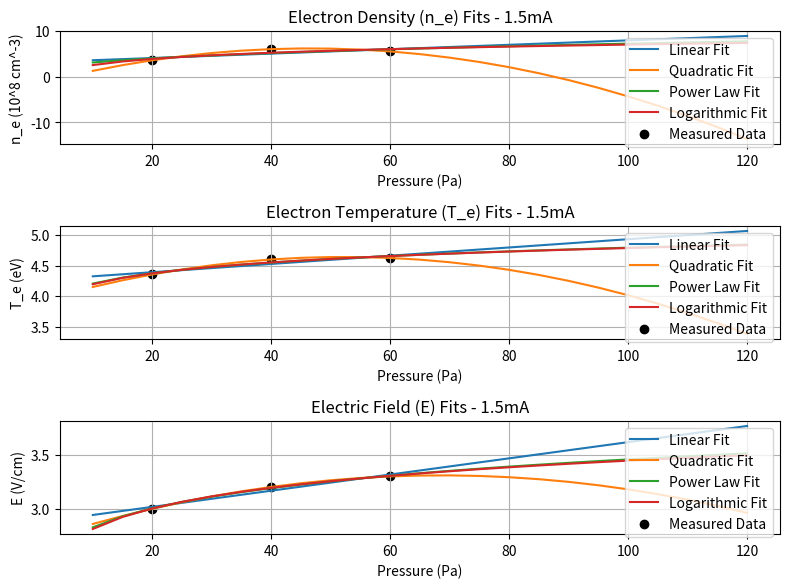
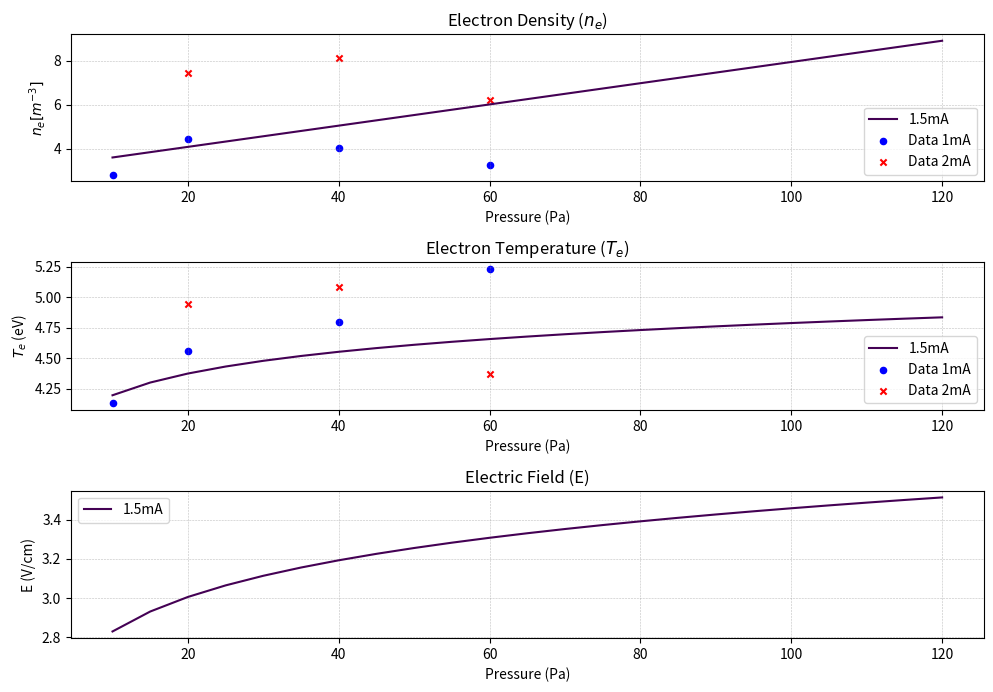

Write Python code to recreate these figures, in order.
# -*- coding: utf-8 -*-
"""
Created on Mon Nov 18 12:46:47 2024

@author: Lukas
"""
import numpy as np
import pandas as pd
import matplotlib.pyplot as plt
from scipy.optimize import curve_fit
import json
import os

def store_fitted_data(fit_results, current, pressure_fit_range, fit = "Logarithmic" , file_name="argon_params.json"):
    """Parameters:
    - fit_results: Dictionary containing the fitted data for n, T, E.
    - current: Discharge current (e.g., "1mA", "2mA").
    - pressure_fit_range: Pressure range used for evaluation.
    - file_name: Name of the JSON file to store the data.
    """
    # Prepare data to store
    current_data = {
        "Pressure (Pa)": list(pressure_fit_range),
        "n": list(fit_results["Linear"]["n_fit"]* (10)**14),
        "T": list(fit_results[fit]["T_fit"]),
        "E": list(fit_results["Power Law"]["E_fit"])
    }
    
    
    # Check if the file already exists
    if os.path.exists(file_name):
        # Load existing data
        with open(file_name, "r") as file:
            data = json.load(file)
    else:
        # Initialize a new data structure
        data = {}
        
    # Add the new data for the specified current
    data[current] = current_data

    # Save the updated data to the JSON file
    with open(file_name, "w") as file:
        json.dump(data, file, indent=4)
    print(f"Data for {current} successfully stored in {file_name}.")

def plot_stored_data(data_points_topolot_T, data_points_topolot_n, file_name="argon_params.json"):
    p_data = [10, 20, 40, 60]
    # Load data from the JSON file
    try:
        with open(file_name, "r") as file:
            data = json.load(file)
    except FileNotFoundError:
        print(f"File {file_name} not found.")
        return
    
    # Initialize subplots
    plt.figure(figsize=(10, 7), dpi=300)

    # Colors for plotting
    colors = plt.cm.viridis(np.linspace(0, 1, len(data)))

    # Subplot 1: Electron Density (n)
    plt.subplot(3, 1, 1)
    for i, (current, current_data) in enumerate(data.items()):
        pressure = np.array(current_data["Pressure (Pa)"])
        n_e = np.array(current_data["n"])
        plt.plot(pressure, n_e * (10)**(-14), label=f"{current}", color=colors[i])
    plt.scatter(p_data, data_points_topolot_n[0], color='b', marker='o', label='Data 1mA', s=20)
    plt.scatter(p_data[1:], data_points_topolot_n[1], color='r', marker='x', label='Data 2mA', s=20)
    plt.title("Electron Density ($n_e$)")
    plt.xlabel("Pressure (Pa)")
    plt.ylabel("$n_e [m^{-3}]$ ")
    plt.legend()
    plt.grid(color='grey', linestyle='--', linewidth=0.4, alpha=0.5)

    # Subplot 2: Electron Temperature (T)
    plt.subplot(3, 1, 2)
    for i, (current, current_data) in enumerate(data.items()):
        pressure = np.array(current_data["Pressure (Pa)"])
        T_e = np.array(current_data["T"])
        plt.plot(pressure, T_e, label=f"{current}", color=colors[i])
    plt.scatter(p_data, data_points_topolot_T[0], color='b', marker='o', label='Data 1mA', s=20)
    plt.scatter(p_data[1:], data_points_topolot_T[1], color='r', marker='x', label='Data 2mA', s=20)
    plt.title("Electron Temperature ($T_e$)")
    plt.xlabel("Pressure (Pa)")
    plt.ylabel("$T_e$ (eV)")
    plt.legend()
    plt.grid(color='grey', linestyle='--', linewidth=0.4, alpha=0.5)

    # Subplot 3: Electric Field (E)
    plt.subplot(3, 1, 3)
    for i, (current, current_data) in enumerate(data.items()):
        pressure = np.array(current_data["Pressure (Pa)"])
        E = np.array(current_data["E"])
        plt.plot(pressure, E, label=f"{current}", color=colors[i])
    #plt.scatter(p_data, data_points_topolot[0], color='b', marker='o', label='Data 1mA', s=20)
    #plt.scatter(p_data[1:], data_points_topolot[1], color='r', marker='x', label='Data 2mA', s=20)
    plt.title("Electric Field (E)")
    plt.xlabel("Pressure (Pa)")
    plt.ylabel("E (V/cm)")
    plt.legend()
    plt.grid(color='grey', linestyle='--', linewidth=0.4, alpha=0.5)

    # Adjust layout and show the plots
    plt.tight_layout()
    plt.show()


def print_fitted_models(fit_results):
    """Print the equations for the fitted models."""
    print("\nFitted Model Equations:\n")

    for fit_name, result in fit_results.items():
        if fit_name == "Power Law":
            a, b = result["E_fit_params"]
            print(f"Power Law Model for E: E(P) = {a:.4f} * P^{b:.4f}")

# Define possible fitting models for the data

def linear_model(x, a, b):
    return a * x + b

def quadratic_model(x, a, b, c):
    return a * x**2 + b * x + c

def cubic_model(x, a, b, c, d):
    return a * x**3 + b * x**2 + c * x + d

def exponential_model(x, a, b, c):
    return a * np.exp(b * x) + c

def power_law_model(x, a, b):
    return a * x**b

def logarithmic_model(x, a, b):
    return a * np.log(x) + b

argon_df = {
    "P_Pa": [10, 20, 40, 60],  # Pressures in Pascal
    "1mA_n": [1.98 , 2.53, 4.01, 3.26],  # Electron density (10^8 cm^-3) 10Pa = 2.81, 20PA = 2.43 original, 40Pa = 4.26 [#CORRECTED]
    "1mA_T": [4.23, 4.41, 4.62, 4.65],  # MODEL DATA
    "1mA_E": [2.31, 2.53, 2.755, 2.76],  # Electric field (V/cm) #CORRECTED
    "2mA_n": [4.65, 8.04, 7.78],  # Electron density (10^8 cm^-3) 20 - 40 Pa #CORRECTED
    "2mA_T": [4.3, 4.58, 4.6],  # MODEL DATA
    "2mA_E": [3.47, 3.65, 3.84],  # MODEL DATA
}
#[2.81 , 2.63, 4.01, 4.26]
#[5.43, 8.04, 7.48]
data_points_topolot_T = [[4.13, 4.555, 4.795, 5.23],[4.94, 5.08, 4.37]] #"1mA_T" & "2mA_T" # Electron temperature (eV)

data_points_topolot_n = [[2.81 , 4.43, 4.01, 3.26],[7.43, 8.14, 6.22]]

data_points_topolot = [[1.58, 1.855, 2.395, 4.10],[2.0, 2.53, 4.38]] #Electric field (V/cm)

# Fit models to the data and evaluate fits for 1mA

current = "1p5mA"

if current == "1mA":
    x_data = np.array(argon_df["P_Pa"])
    x_data_n = np.array(argon_df["P_Pa"][:])
    y_data_n = np.array(argon_df["1mA_n"][:])
    y_data_T = np.array(argon_df["1mA_T"])
    y_data_E = np.array(argon_df["1mA_E"])
elif current == "2mA":
    x_data_n = np.array(argon_df["P_Pa"][1:])
    y_data_n = np.array(argon_df["2mA_n"])
    y_data_T = np.array(argon_df["2mA_T"])
    y_data_E = np.array(argon_df["2mA_E"])
elif current == "1p5mA":
    x_data_n = np.array(argon_df["P_Pa"][1:])
    y_data_n = 0.5 * (np.array(argon_df["1mA_n"][1:]) + np.array(argon_df["2mA_n"]))  # Interpolated n np.array(argon_df["P_Pa"][1:])
    y_data_T = 0.5 * (np.array(argon_df["1mA_T"][1:]) + np.array(argon_df["2mA_T"]))
    y_data_E = 0.5 * (np.array(argon_df["1mA_E"][1:]) + np.array(argon_df["2mA_E"]))
else:
    print("Wrong Input")

# Fit models

fits = {
    "Linear": linear_model,
    "Quadratic": quadratic_model,
    "Power Law": power_law_model,
    "Logarithmic": logarithmic_model,
    #"Cubic": cubic_model,
    #"Exponential": exponential_model,
}

fit_results = {}
pressure_fit_range = np.linspace(10, 120, 23)  # Pressure range for evaluation

for fit_name, model in fits.items():
    try:
        if current == "1mA":
            # Fit models for each parameter
            n_params, _ = curve_fit(model, x_data_n, y_data_n)
            T_params, _ = curve_fit(model, x_data, y_data_T)
            E_params, _ = curve_fit(model, x_data, y_data_E)
        else:
            n_params, _ = curve_fit(model, x_data_n, y_data_n)
            T_params, _ = curve_fit(model, x_data_n, y_data_T)
            E_params, _ = curve_fit(model, x_data_n, y_data_E)

        # Evaluate the models over the pressure range
        fit_results[fit_name] = {
            "n_fit": model(pressure_fit_range, *n_params),
            "T_fit": model(pressure_fit_range, *T_params),
            "E_fit": model(pressure_fit_range, *E_params),
            "E_fit_params": E_params 
        }
    except Exception as e:
        print(f"Failed to fit {fit_name} model: {e}")



if 'p' in current:
    current = current.replace('p', '.')

# Visualize the fits
plt.figure(figsize=(8, 6), dpi=150)

# Electron density (n_e)
plt.subplot(3, 1, 1)
for fit_name, result in fit_results.items():
    plt.plot(pressure_fit_range, result["n_fit"], label=f"{fit_name} Fit")
plt.scatter(x_data_n, y_data_n, label="Measured Data", color='black')
plt.title(f"Electron Density (n_e) Fits - {current}")
plt.xlabel("Pressure (Pa)")
plt.ylabel("n_e (10^8 cm^-3)")
plt.legend()
plt.grid()

# Electron temperature (T_e)
if not current == "1mA":
    x_data = x_data_n
    
plt.subplot(3, 1, 2)
for fit_name, result in fit_results.items():
    plt.plot(pressure_fit_range, result["T_fit"], label=f"{fit_name} Fit")
plt.scatter(x_data, y_data_T, label="Measured Data", color='black')
plt.title(f"Electron Temperature (T_e) Fits - {current}")
plt.xlabel("Pressure (Pa)")
plt.ylabel("T_e (eV)")
plt.legend()
plt.grid()

# Electric field (E)
plt.subplot(3, 1, 3)
for fit_name, result in fit_results.items():
    plt.plot(pressure_fit_range, result["E_fit"], label=f"{fit_name} Fit")
plt.scatter(x_data, y_data_E, label="Measured Data", color='black')
plt.title(f"Electric Field (E) Fits - {current}")
plt.xlabel("Pressure (Pa)")
plt.ylabel("E (V/cm)")
plt.legend()
plt.grid()


plt.tight_layout()
plt.show()

#

print_fitted_models(fit_results)

store_fitted_data(fit_results, current, pressure_fit_range, file_name="argon_params.json")
plot_stored_data(data_points_topolot_T, data_points_topolot_n, "argon_params.json")

#end
